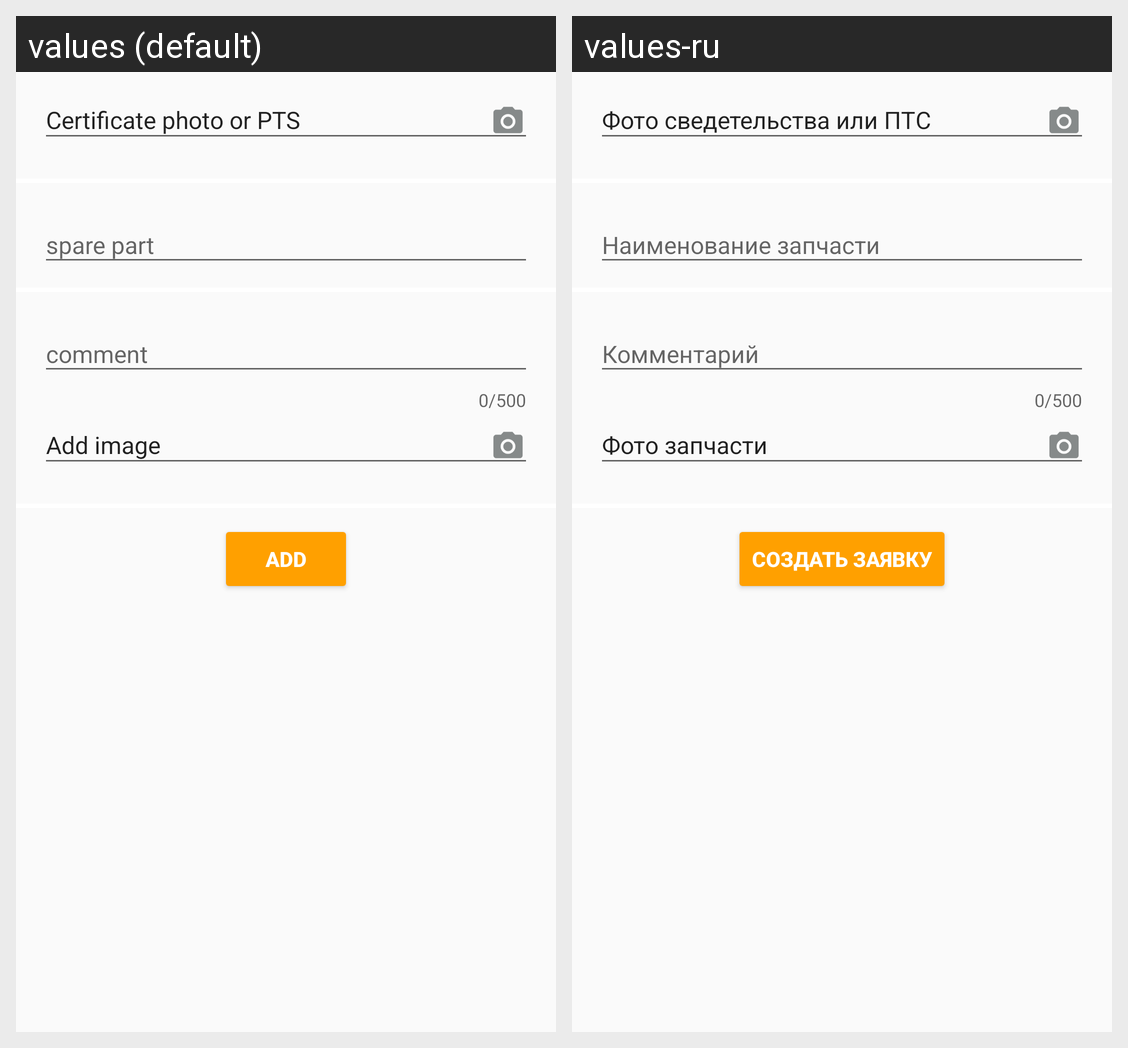

This grid shows one Android layout under two languages. Give, for every string resource on the screen, its name, the default text and each shown locale's text.
Android screen res/layout/new_ticket_photo_fragment.xml rendered under 2 locales, left to right: values (default), values-ru. Device: Nexus 5 (rendered at 1080×1920; each locale shown at half size, 540×960, under a caption strip naming it); theme AppTheme.
Strings drawn on this screen, with the default value and each locale's value (text and hints the layout hard-codes, and strings that could not be matched under every locale, appear in the picture but are not listed):

hintPTSPhoto
  values: Certificate photo or PTS
  values-ru: Фото сведетельства или ПТС

hintImage
  values: Add image
  values-ru: Фото запчасти

hintComment
  values: comment
  values-ru: Комментарий

buttonAddRequest
  values: Add
  values-ru: Создать заявку

hintAutoPart
  values: spare part
  values-ru: Наименование запчасти
